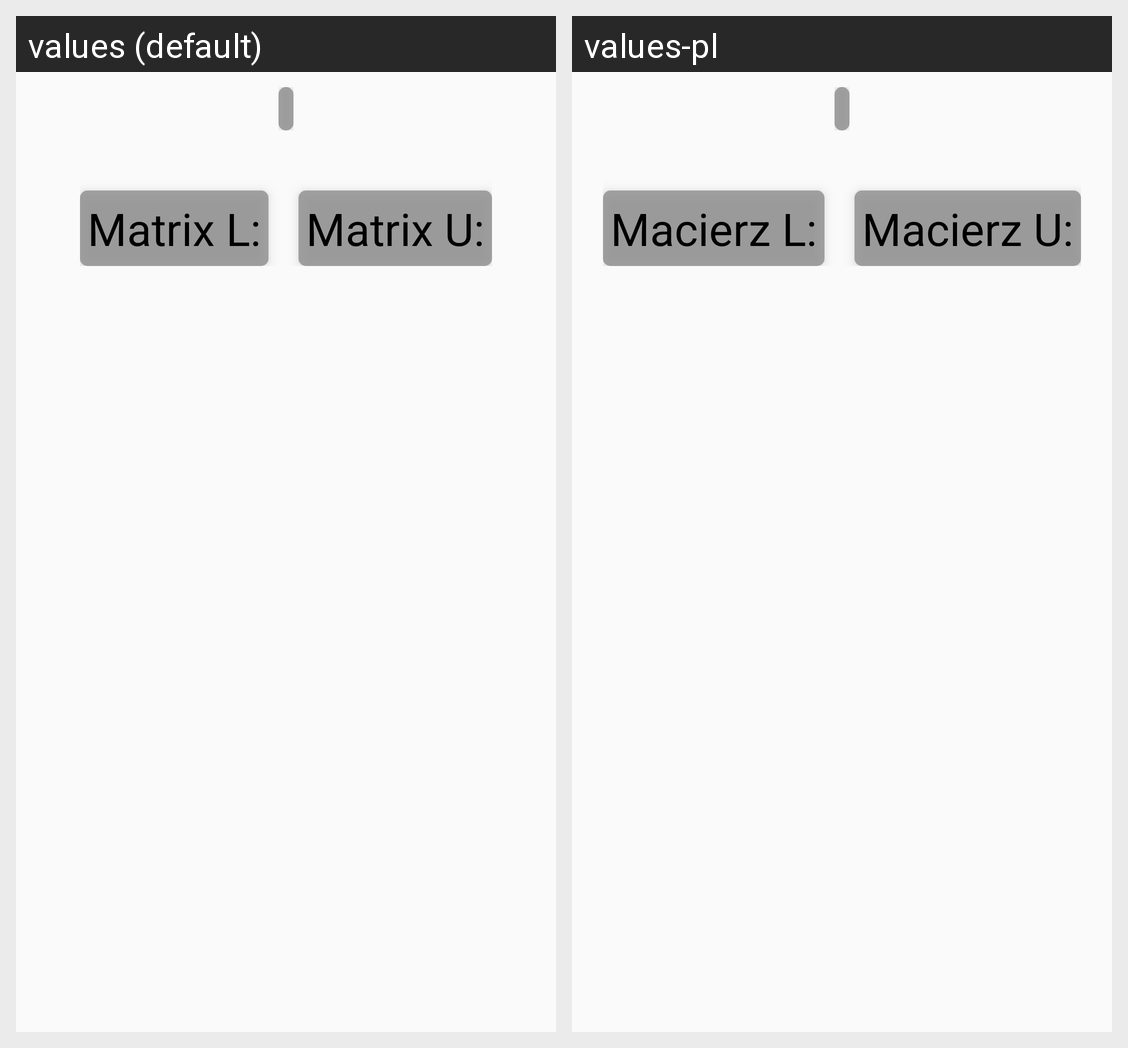

Strings drawn on this Android screen and how each of the app's shown locales translates them:
Android screen res/layout/fragment_show_matrices_lu.xml rendered under 2 locales, left to right: values (default), values-pl. Device: Nexus 5 (rendered at 1080×1920; each locale shown at half size, 540×960, under a caption strip naming it); theme AppTheme.
Strings drawn on this screen, with the default value and each locale's value (text and hints the layout hard-codes, and strings that could not be matched under every locale, appear in the picture but are not listed):

matrix_l
  values: Matrix L:
  values-pl: Macierz L:

matrix_u
  values: Matrix U:
  values-pl: Macierz U:
